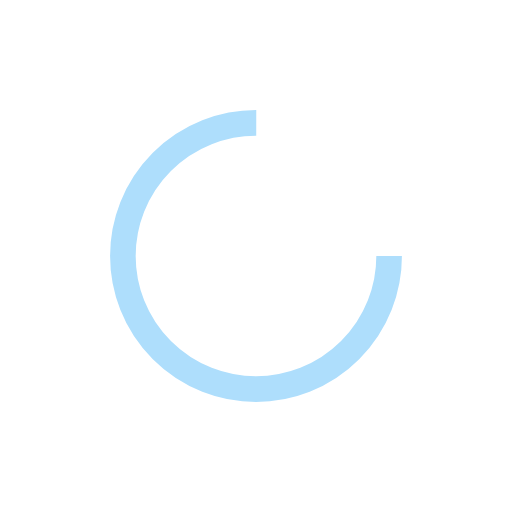
t = 0.00 s
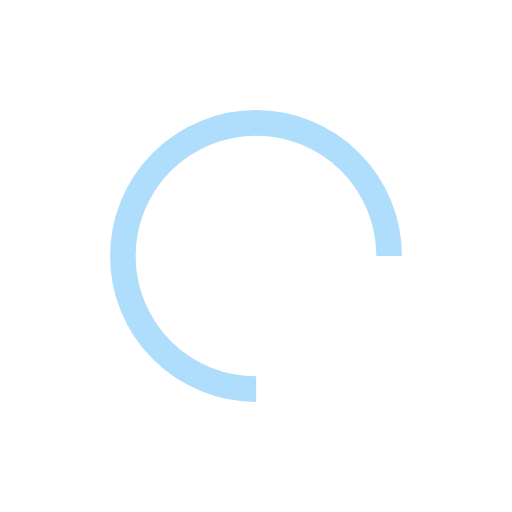
t = 0.36 s
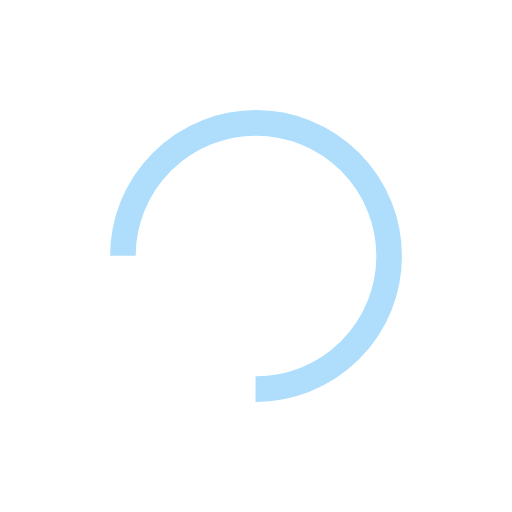
t = 0.73 s
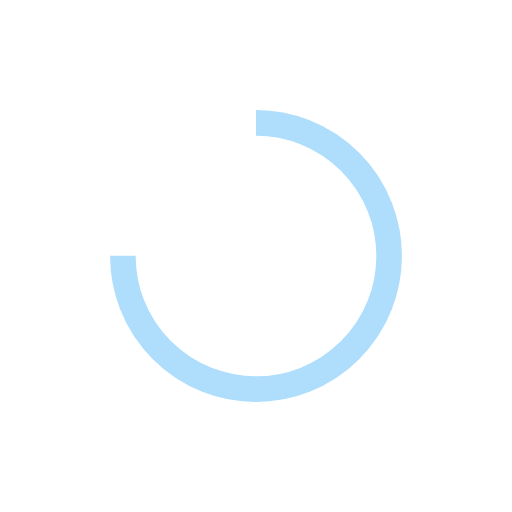
t = 1.09 s

The animated SVG that drew these frames (rendered in a browser with its animation timeline set to each time). Animation: 1 SMIL element (animateTransform=1); one cycle of 1.45 s, repeats indefinitely.

<?xml version="1.0" encoding="utf-8"?>
<svg xmlns="http://www.w3.org/2000/svg" xmlns:xlink="http://www.w3.org/1999/xlink" style="margin: auto; background: none; display: block; shape-rendering: auto;" width="191px" height="191px" viewBox="0 0 100 100" preserveAspectRatio="xMidYMid">
<circle cx="50" cy="50" fill="none" stroke="#AEDEFC" stroke-width="5" r="26" stroke-dasharray="122.52211349000194 42.840704496667314">
  <animateTransform attributeName="transform" type="rotate" repeatCount="indefinite" dur="1.4492753623188404s" values="0 50 50;360 50 50" keyTimes="0;1"></animateTransform>
</circle>
<!-- [ldio] generated by https://loading.io/ --></svg>
